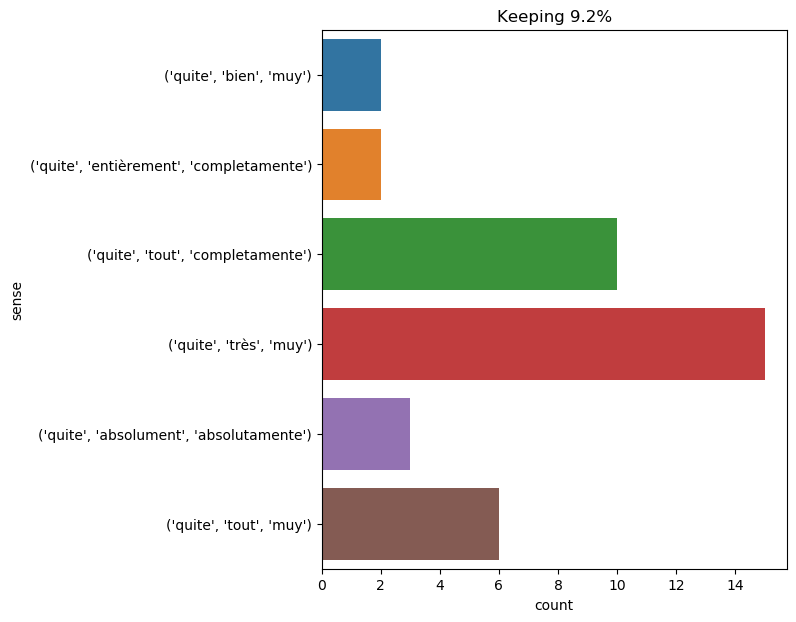

The data file committed next to this chart (first rows):
text, ind, sense, label
" quite possible , on the contrary , " r…, 1, ('quite', 'très', 'muy'), 0
" you see , my friend , it 's an issue o…, 85, ('quite', 'très', 'muy'), 0
ned land was about forty years old . a m…, 36, ('quite', 'très', 'muy'), 0
if , on the other side , it was not she …, 15, ('quite', 'bien', 'muy'), 1
" dear me ! " said lady agatha , " how y…, 35, ('quite', 'tout', 'muy'), 2
" quite well , and i too . i eat like a …, 1, ('quite', 'très', 'muy'), 0
in order to shorten the journey , the gu…, 52, ('quite', 'très', 'muy'), 0
" what ? " asked the host , quite cheerf…, 8, ('quite', 'tout', 'completamente'), 3
" no , " answered his mother with a plac…, 29, ('quite', 'très', 'muy'), 0
under these conditions the barometer gen…, 7, ('quite', 'très', 'muy'), 0
d’artagnan was astounded by the terrible…, 34, ('quite', 'tout', 'completamente'), 3
no . a jolt told me that the nautilus ha…, 19, ('quite', 'très', 'muy'), 0
dorian gray laughed , and tossed his hea…, 12, ('quite', 'tout', 'completamente'), 3
" that is quite true , dorian , " cried …, 3, ('quite', 'tout', 'completamente'), 3
" nothing is ever quite true , " said lo…, 4, ('quite', 'tout', 'completamente'), 3
when the second act was over , there cam…, 31, ('quite', 'très', 'muy'), 0
" i know you , gentlemen , " said the ca…, 22, ('quite', 'tout', 'completamente'), 3
" if you try to look at it , basil , on …, 31, ('quite', 'tout', 'completamente'), 3
the water struck me as unusually cold , …, 21, ('quite', 'très', 'muy'), 0
" all men must die , " said a voice quit…, 10, ('quite', 'tout', 'muy'), 2
soon i had put on my clothes , which wer…, 50, ('quite', 'très', 'muy'), 0
" as for me , " replied athos to this re…, 15, ('quite', 'bien', 'muy'), 1
" yes , it is my turn to dictate terms ,…, 22, ('quite', 'très', 'muy'), 0
conseil did so , and he was quite astoni…, 7, ('quite', 'très', 'muy'), 0
" narborough was n't perfect , " cried t…, 81, ('quite', 'entièrement', 'completamente'…, 4
" it 's no use , " sighed adrian singlet…, 27, ('quite', 'tout', 'muy'), 2
at this thought , i turned my face aside…, 56, ('quite', 'tout', 'muy'), 2
i mean the breadfruit tree , which is qu…, 8, ('quite', 'très', 'muy'), 0
there is no use your telling me that you…, 38, ('quite', 'absolument', 'absolutamente'), 5
she ate a little bit , and said anxiousl…, 91, ('quite', 'tout', 'muy'), 2
bessie stooped ; we mutually embraced , …, 14, ('quite', 'tout', 'muy'), 2
their appearance , although it was not q…, 7, ('quite', 'tout', 'completamente'), 3
i looked round the convent - like garden…, 31, ('quite', 'entièrement', 'completamente'…, 4
great billows thundered against the reef…, 19, ('quite', 'absolument', 'absolutamente'), 5
from eight to nine o'clock , the nautilu…, 25, ('quite', 'très', 'muy'), 0
all art is quite useless ., 3, ('quite', 'tout', 'completamente'), 3
" old john and his wife : he would have …, 15, ('quite', 'tout', 'completamente'), 3
however , one of them was not quite sati…, 7, ('quite', 'absolument', 'absolutamente'), 5
